Photos from the image-classification dataset "Data2" in the GitHub repository finn-williams/cachedetector. Its 2 classes are: cache, no cache.

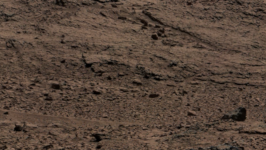
Label: no cache

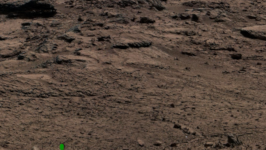
Label: cache

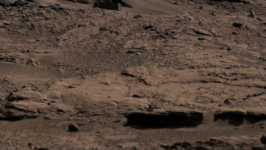
Label: no cache

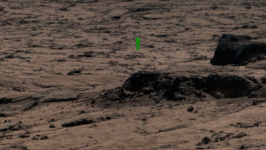
Label: cache

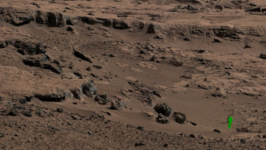
Label: cache

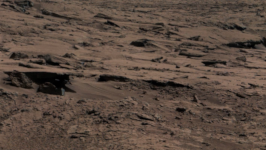
Label: no cache
